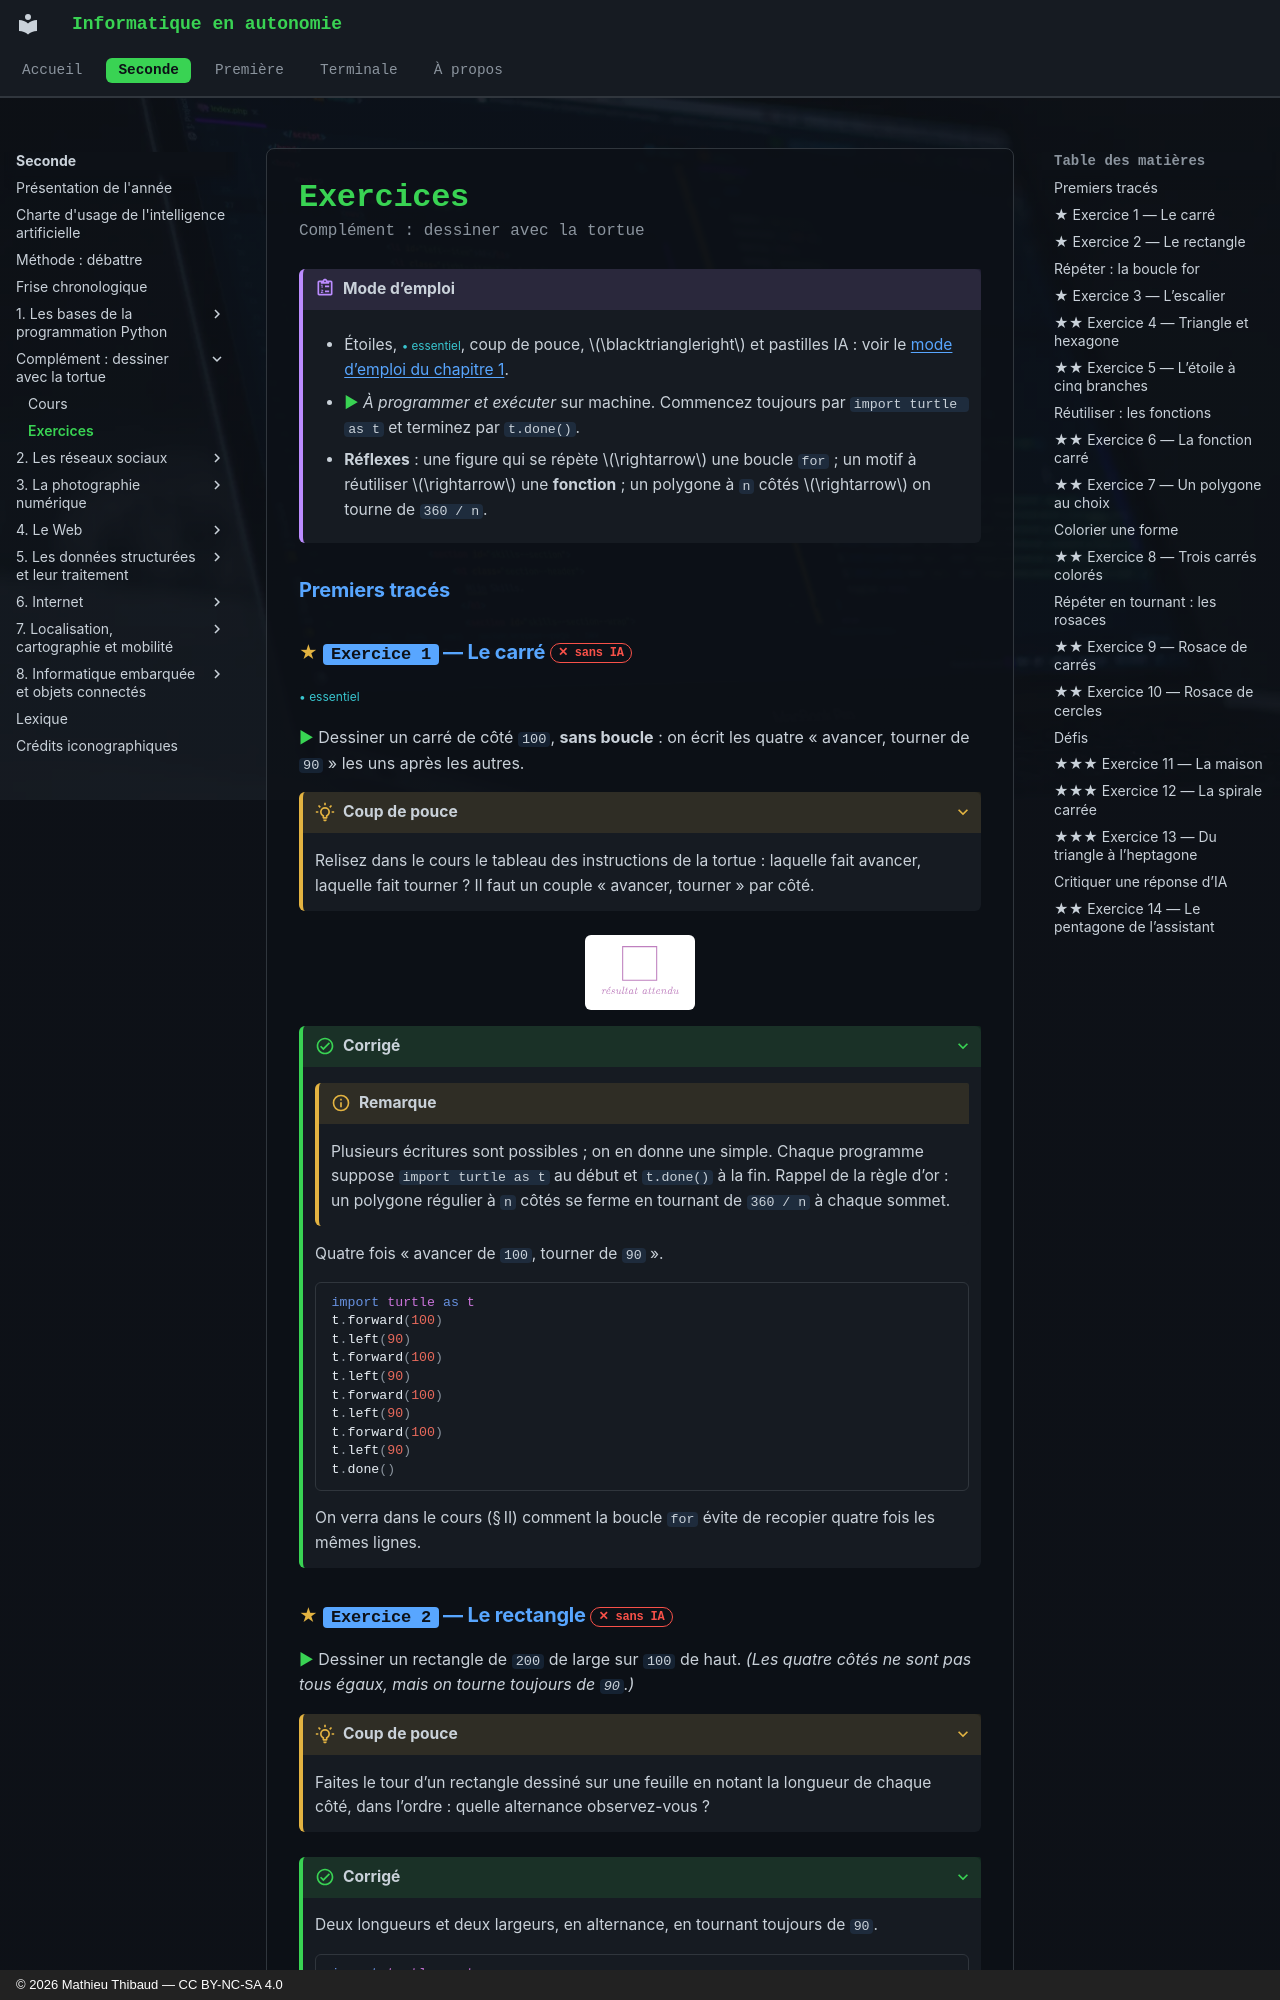

repository: MathThibaud/informatique-en-autonomie · page: seconde/dessiner-avec-la-tortue/exercices/index.html · generator: mkdocs · copyright: © 2026 Mathieu Thibaud — CC BY-NC-SA 4.0

# Exercices

<p class="sous-titre">Complément : dessiner avec la tortue</p>

!!! consignes "Mode d’emploi"

    -  Étoiles, <span class="essentiel">• essentiel</span>, coup de pouce, $\blacktriangleright$ et pastilles IA : voir le [mode d’emploi du chapitre 1](../01-les-bases-de-la-programmation-python/exercices.md#modeemploi).

    - <span class="run" title="À programmer et tester sur machine">▶</span> *À programmer et exécuter* sur machine. Commencez toujours par `import turtle as t` et terminez par `t.done()`.

    - **Réflexes** : une figure qui se répète $\rightarrow$ une boucle `for` ; un motif à réutiliser $\rightarrow$ une **fonction** ; un polygone à `n` côtés $\rightarrow$ on tourne de `360 / n`.

### Premiers tracés

### <span class="stars" title="Niveau 1 sur 3">★</span> <span class="exo-num">Exercice 1</span> — Le carré <span class="ia ia-rouge" title="Sans IA : le but est l'automatisme lui-même"></span> { #ex-T-1 }

<span class="essentiel">• essentiel</span>

<span class="run" title="À programmer et tester sur machine">▶</span> Dessiner un carré de côté `100`, **sans boucle** : on écrit les quatre « avancer, tourner de `90` » les uns après les autres.

??? pouce "Coup de pouce"

    Relisez dans le cours le tableau des instructions de la tortue : laquelle fait avancer, laquelle fait tourner ? Il faut un couple « avancer, tourner » par côté.

![](../figures/5559c0c35a19a7bb.svg){ .tikz loading=lazy }

??? corrige "Corrigé"

    !!! remarque "Remarque"

        Plusieurs écritures sont possibles ; on en donne une simple. Chaque programme suppose `import turtle as t` au début et `t.done()` à la fin. Rappel de la règle d’or : un polygone régulier à `n` côtés se ferme en tournant de `360 / n` à chaque sommet.

    Quatre fois « avancer de `100`, tourner de `90` ».

    ```python
    import turtle as t
    t.forward(100)
    t.left(90)
    t.forward(100)
    t.left(90)
    t.forward(100)
    t.left(90)
    t.forward(100)
    t.left(90)
    t.done()
    ```

    On verra dans le cours (§ II) comment la boucle `for` évite de recopier quatre fois les mêmes lignes.
